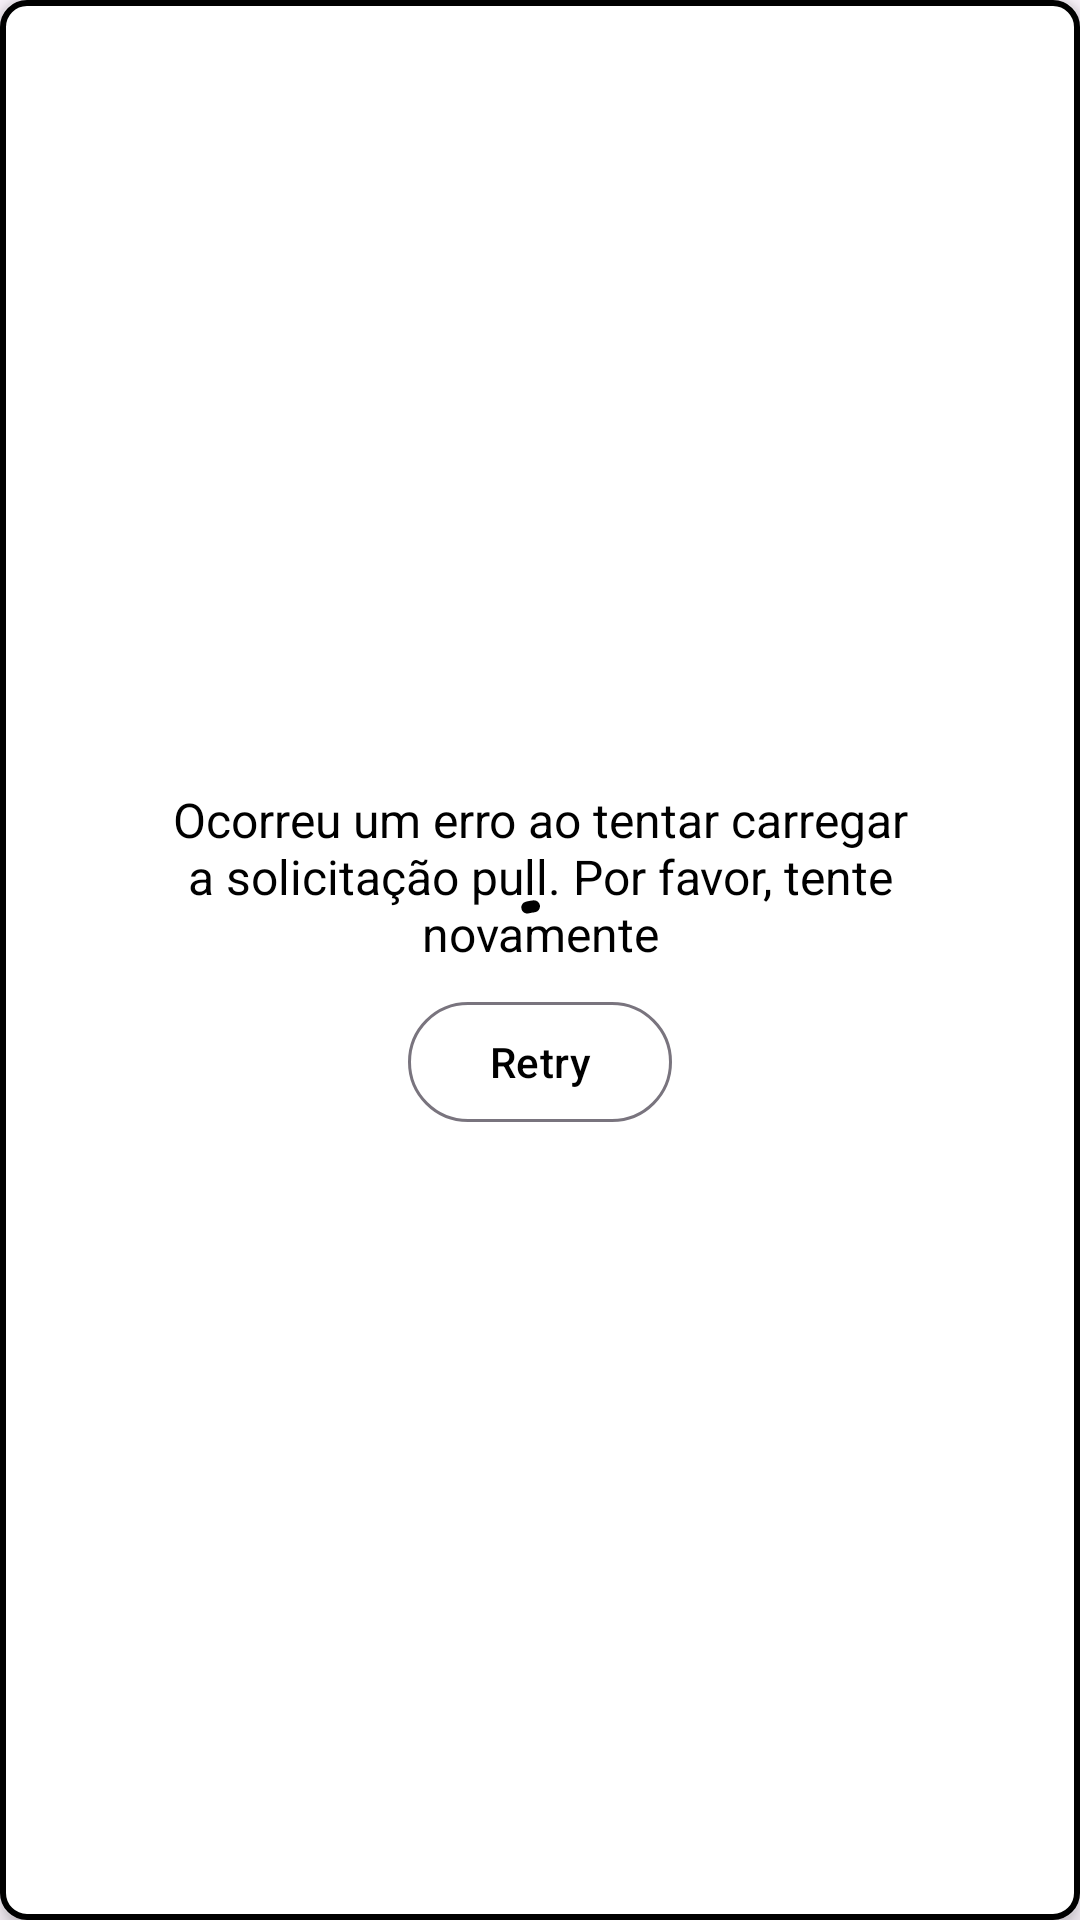

Produce the Android XML layout that renders to this screen, including the resource entries it uses.
<!-- AndroidManifest.xml: application theme Theme.GitHubApp -->
<!-- res/layout/pull_request_state_list_item.xml -->
<?xml version="1.0" encoding="utf-8"?>
<androidx.constraintlayout.widget.ConstraintLayout xmlns:android="http://schemas.android.com/apk/res/android"
    xmlns:app="http://schemas.android.com/apk/res-auto"
    android:layout_width="match_parent"
    android:layout_height="match_parent"
    android:layout_margin="8dp"
    android:background="@drawable/background_card"
    android:elevation="4dp"
    android:padding="16dp">

    <androidx.appcompat.widget.LinearLayoutCompat
        android:id="@+id/error"
        android:layout_width="match_parent"
        android:layout_height="wrap_content"
        android:gravity="center"
        android:orientation="vertical"
        app:layout_constraintBottom_toBottomOf="parent"
        app:layout_constraintEnd_toEndOf="parent"
        app:layout_constraintStart_toStartOf="parent"
        app:layout_constraintTop_toTopOf="parent">

        <com.google.android.material.textview.MaterialTextView
            android:layout_width="wrap_content"
            android:layout_height="wrap_content"
            android:layout_marginStart="20dp"
            android:layout_marginEnd="20dp"
            android:text="@string/error_pull_request_state"
            android:textAlignment="center"
            android:textColor="@android:color/black"
            android:textSize="16sp" />

        <com.google.android.material.button.MaterialButton
            android:id="@+id/retry_button"
            style="?attr/materialButtonOutlinedStyle"
            android:layout_width="wrap_content"
            android:layout_height="wrap_content"
            android:layout_gravity="center"
            android:layout_marginTop="8dp"
            android:text="Retry"
            android:textColor="@android:color/black" />
    </androidx.appcompat.widget.LinearLayoutCompat>

    <com.google.android.material.progressindicator.CircularProgressIndicator
        android:id="@+id/loading_indicator"
        android:layout_width="40dp"
        android:layout_height="40dp"
        android:indeterminate="true"
        android:tint="@android:color/black"
        app:layout_constraintBottom_toBottomOf="parent"
        app:layout_constraintEnd_toEndOf="parent"
        app:layout_constraintStart_toStartOf="parent"
        app:layout_constraintTop_toTopOf="parent" />

</androidx.constraintlayout.widget.ConstraintLayout>
<!-- resources referenced by this layout -->
<resources>
  <!-- drawable background_card (drawable) -->
  <?xml version="1.0" encoding="utf-8"?>
  <shape xmlns:android="http://schemas.android.com/apk/res/android">
      <solid android:color="@android:color/white"/>
      <corners android:radius="8dp"/>
      <stroke
          android:width="2dp"
          android:color="@android:color/black"/>
  </shape>
  <string name="error_pull_request_state">Ocorreu um erro ao tentar carregar a solicitação pull. Por favor, tente novamente</string>
  
      //Repository
  <style name="Theme.GitHubApp" parent="Base.Theme.GitHubApp" />
  <style name="Base.Theme.GitHubApp" parent="Theme.Material3.DayNight.NoActionBar">
          <item name="colorPrimary">@color/black</item>
          <item name="colorPrimaryVariant">@color/black</item>
          <item name="colorOnPrimary">@color/black</item>
          <item name="android:statusBarColor">?attr/colorPrimaryVariant</item>
      </style>
  <!-- not gathered from this repository: default colours our renderer supplied (Android Studio template values) -->
  <color name="black">#FF000000</color>
</resources>
